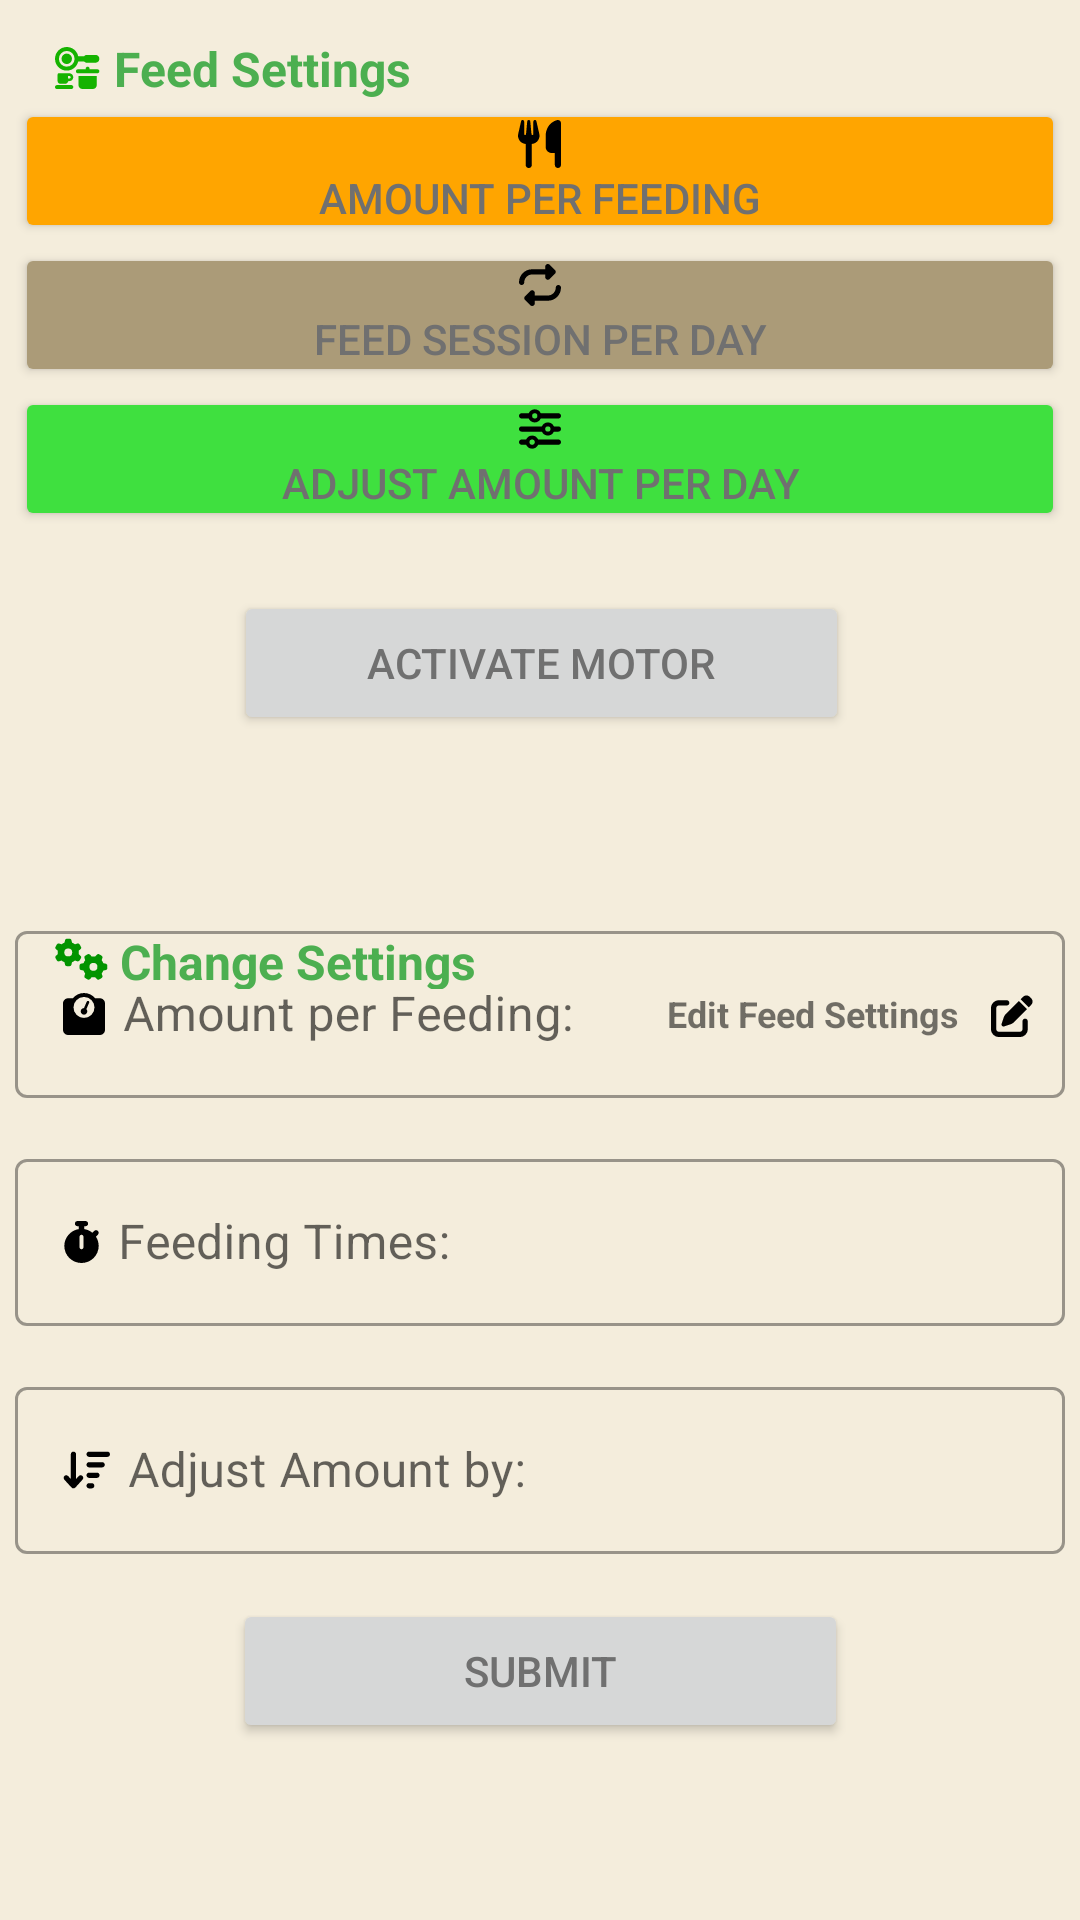

Here is an Android app screen rendered from its layout file. Give the layout XML and the strings, colors and styles it references.
<!-- AndroidManifest.xml: application theme Theme.EQuaSmartMobileAppvk1 -->
<!-- res/layout/fragment_feedsetting_sub_menu.xml -->
<?xml version="1.0" encoding="utf-8"?>
<androidx.core.widget.NestedScrollView xmlns:android="http://schemas.android.com/apk/res/android"
    xmlns:app="http://schemas.android.com/apk/res-auto"
    xmlns:tools="http://schemas.android.com/tools"
    android:layout_width="match_parent"
    android:layout_height="match_parent"
    android:fillViewport="true"
    tools:context=".ui.feedsettings.FeedsettingsFragment">

    <androidx.constraintlayout.widget.ConstraintLayout
        android:layout_width="match_parent"
        android:layout_height="match_parent"
        android:background="#F4EDDC">

        <TextView
            android:id="@+id/text_slideshow"
            android:layout_width="match_parent"
            android:layout_height="wrap_content"
            android:textAlignment="center"
            android:textSize="20sp"
            app:layout_constraintBottom_toBottomOf="parent"
            app:layout_constraintEnd_toEndOf="parent"
            app:layout_constraintHorizontal_bias="0.0"
            app:layout_constraintStart_toStartOf="parent"
            app:layout_constraintTop_toTopOf="parent"
            app:layout_constraintVertical_bias="0.815" />

        <TextView
            android:id="@+id/feedsettings_title_textView"
            android:layout_width="wrap_content"
            android:layout_height="wrap_content"
            android:layout_marginTop="12dp"
            android:drawableStart="@drawable/kitchen_set_solid"
            android:drawablePadding="4dp"
            android:text="Feed Settings"
            android:textColor="#4CAF50"
            android:textSize="16sp"
            android:textStyle="bold"
            app:layout_constraintBottom_toTopOf="@+id/changesettings_title_textView"
            app:layout_constraintEnd_toEndOf="parent"
            app:layout_constraintHorizontal_bias="0.076"
            app:layout_constraintStart_toStartOf="parent"
            app:layout_constraintTop_toTopOf="parent" />

        <TextView
            android:id="@+id/changesettings_title_textView"
            android:layout_width="151dp"
            android:layout_height="20dp"
            android:layout_marginTop="276dp"
            android:drawableStart="@drawable/gears_solid"
            android:drawablePadding="4dp"
            android:text="Change Settings"
            android:textColor="#4CAF50"
            android:textSize="16sp"
            android:textStyle="bold"
            app:layout_constraintBottom_toTopOf="@+id/editfeedsettings_textView"
            app:layout_constraintEnd_toEndOf="@+id/feedsettings_title_textView"
            app:layout_constraintHorizontal_bias="0.0"
            app:layout_constraintStart_toStartOf="@+id/feedsettings_title_textView"
            app:layout_constraintTop_toBottomOf="@+id/feedsettings_title_textView" />

        <Button
            android:id="@+id/amountperfeeding_button"
            android:layout_width="350dp"
            android:layout_height="wrap_content"
            android:layout_marginTop="33dp"
            android:backgroundTint="#FFA500"
            android:drawableTop="@drawable/utensils_solid"
            android:paddingTop="7dp"
            android:paddingBottom="5dp"
            android:text="Amount Per Feeding"
            app:layout_constraintBottom_toTopOf="@+id/feedsession_button"
            app:layout_constraintEnd_toEndOf="parent"
            app:layout_constraintHorizontal_bias="0.487"
            app:layout_constraintStart_toStartOf="parent"
            app:layout_constraintTop_toTopOf="parent" />

        <Button
            android:id="@+id/feedsession_button"
            android:layout_width="350dp"
            android:layout_height="wrap_content"
            android:backgroundTint="#ab9b78"
            android:drawableTop="@drawable/repeat_solid"
            android:paddingTop="7dp"
            android:paddingBottom="5dp"
            android:text="Feed Session per Day"
            app:layout_constraintBottom_toTopOf="@+id/adjustamount_button"
            app:layout_constraintEnd_toEndOf="@+id/amountperfeeding_button"
            app:layout_constraintHorizontal_bias="0.0"
            app:layout_constraintStart_toStartOf="@+id/amountperfeeding_button"
            app:layout_constraintTop_toBottomOf="@+id/amountperfeeding_button" />

        <Button
            android:id="@+id/adjustamount_button"
            android:layout_width="350dp"
            android:layout_height="wrap_content"
            android:layout_marginBottom="15dp"
            android:backgroundTint="#3fe03f"
            android:drawableTop="@drawable/sliders_solid"
            android:paddingTop="7dp"
            android:paddingBottom="5dp"
            android:text="Adjust Amount per Day"
            app:layout_constraintBottom_toTopOf="@+id/activatemotor_button"
            app:layout_constraintEnd_toEndOf="@+id/feedsession_button"
            app:layout_constraintStart_toStartOf="@+id/feedsession_button"
            app:layout_constraintTop_toBottomOf="@+id/feedsession_button" />

        <Button
            android:id="@+id/activatemotor_button"
            android:layout_width="205dp"
            android:layout_height="wrap_content"
            android:layout_marginTop="5dp"
            android:text="Activate Motor"
            app:layout_constraintBottom_toTopOf="@+id/amountperfeeding_textfieldlayout"
            app:layout_constraintEnd_toEndOf="@+id/adjustamount_button"
            app:layout_constraintHorizontal_bias="0.503"
            app:layout_constraintStart_toStartOf="@+id/adjustamount_button"
            app:layout_constraintTop_toBottomOf="@+id/adjustamount_button" />

        <TextView
            android:id="@+id/editfeedsettings_textView"
            android:layout_width="124dp"
            android:layout_height="18dp"
            android:drawableEnd="@drawable/pen_to_square_solid"
            android:paddingEnd="2dp"
            android:text="Edit Feed Settings"
            android:textSize="12sp"
            android:textStyle="bold"
            app:layout_constraintBottom_toBottomOf="parent"
            app:layout_constraintEnd_toEndOf="parent"
            app:layout_constraintHorizontal_bias="0.942"
            app:layout_constraintStart_toStartOf="parent"
            app:layout_constraintTop_toTopOf="parent"
            app:layout_constraintVertical_bias="0.406" />

        <Button
            android:id="@+id/submit_button"
            android:layout_width="205dp"
            android:layout_height="wrap_content"
            android:layout_marginTop="15dp"
            android:text="Submit"
            app:layout_constraintEnd_toEndOf="parent"
            app:layout_constraintStart_toStartOf="parent"
            app:layout_constraintTop_toBottomOf="@+id/adjustamoutby_textfieldlayout" />


        <com.google.android.material.textfield.TextInputLayout
            android:id="@+id/amountperfeeding_textfieldlayout"
            style="@style/Widget.MaterialComponents.TextInputLayout.OutlinedBox"
            android:layout_width="350dp"
            android:layout_height="wrap_content"
            android:layout_marginTop="60dp"
            android:hint="Amount per Feeding:"
            app:endIconMode="clear_text"
            app:layout_constraintBottom_toTopOf="@+id/feedingtimes_textfieldlayout"
            app:layout_constraintEnd_toEndOf="@+id/adjustamount_button"
            app:layout_constraintHorizontal_bias="0.0"
            app:layout_constraintStart_toStartOf="@+id/adjustamount_button"
            app:layout_constraintTop_toBottomOf="@+id/activatemotor_button">

            <com.google.android.material.textfield.TextInputEditText
                android:id="@+id/amountperfeeding_textfieldtextinput"
                android:drawableStart="@drawable/ic_amount_per_feeding"
                android:drawablePadding="6dp"
                android:layout_width="match_parent"
                android:layout_height="wrap_content"
                tools:layout_editor_absoluteX="37dp"
                tools:layout_editor_absoluteY="367dp" />


        </com.google.android.material.textfield.TextInputLayout>

        <com.google.android.material.textfield.TextInputLayout
            android:id="@+id/feedingtimes_textfieldlayout"
            style="@style/Widget.MaterialComponents.TextInputLayout.OutlinedBox"
            android:layout_width="350dp"
            android:layout_height="wrap_content"
            android:layout_marginTop="15dp"
            android:hint="Feeding Times:"
            app:endIconMode="clear_text"
            app:layout_constraintBottom_toTopOf="@+id/adjustamoutby_textfieldlayout"
            app:layout_constraintEnd_toEndOf="@+id/amountperfeeding_textfieldlayout"
            app:layout_constraintStart_toStartOf="@+id/amountperfeeding_textfieldlayout"
            app:layout_constraintTop_toBottomOf="@+id/amountperfeeding_textfieldlayout">

            <com.google.android.material.textfield.TextInputEditText
                android:id="@+id/feedingtimes_textfieldtextinput"
                android:drawableStart="@drawable/ic_feeding_times"
                android:drawablePadding="6dp"
                android:layout_width="match_parent"
                android:layout_height="wrap_content" />
        </com.google.android.material.textfield.TextInputLayout>

        <com.google.android.material.textfield.TextInputLayout
            android:id="@+id/adjustamoutby_textfieldlayout"
            style="@style/Widget.MaterialComponents.TextInputLayout.OutlinedBox"
            android:layout_width="350dp"
            android:layout_height="wrap_content"
            android:layout_marginTop="15dp"
            android:hint="Adjust Amount by:"
            app:endIconMode="clear_text"
            app:layout_constraintBottom_toTopOf="@+id/submit_button"
            app:layout_constraintEnd_toEndOf="@+id/feedingtimes_textfieldlayout"
            app:layout_constraintStart_toStartOf="@+id/feedingtimes_textfieldlayout"
            app:layout_constraintTop_toBottomOf="@+id/feedingtimes_textfieldlayout">

            <com.google.android.material.textfield.TextInputEditText
                android:id="@+id/adjustamountby_textfieldtexinput"
                android:drawableStart="@drawable/ic_adjust_amount_per_feed"
                android:drawablePadding="6dp"
                android:layout_width="match_parent"
                android:layout_height="wrap_content" />
        </com.google.android.material.textfield.TextInputLayout>


    </androidx.constraintlayout.widget.ConstraintLayout>
</androidx.core.widget.NestedScrollView>
<!-- resources referenced by this layout -->
<resources>
  <!-- drawable ic_amount_per_feeding (drawable) -->
  <vector xmlns:android="http://schemas.android.com/apk/res/android"
      android:width="14dp"
      android:height="14dp"
      android:viewportWidth="512"
      android:viewportHeight="512">
    <path
        android:fillColor="#FF000000"
        android:pathData="M128,176a128,128 0,1 1,256 0,128 128,0 1,1 -256,0zM391.8,64C359.5,24.9 310.7,0 256,0S152.5,24.9 120.2,64L64,64C28.7,64 0,92.7 0,128L0,448c0,35.3 28.7,64 64,64l384,0c35.3,0 64,-28.7 64,-64l0,-320c0,-35.3 -28.7,-64 -64,-64l-56.2,0zM296,224c0,-10.6 -4.1,-20.2 -10.9,-27.4l33.6,-78.3c3.5,-8.1 -0.3,-17.5 -8.4,-21s-17.5,0.3 -21,8.4L255.7,184c-22,0.1 -39.7,18 -39.7,40c0,22.1 17.9,40 40,40s40,-17.9 40,-40z"/>
  </vector>
  <!-- drawable ic_feeding_times (drawable) -->
  <vector xmlns:android="http://schemas.android.com/apk/res/android"
      android:width="12.25dp"
      android:height="14dp"
      android:viewportWidth="448"
      android:viewportHeight="512">
    <path
        android:fillColor="#FF000000"
        android:pathData="M176,0c-17.7,0 -32,14.3 -32,32s14.3,32 32,32l16,0 0,34.4C92.3,113.8 16,200 16,304c0,114.9 93.1,208 208,208s208,-93.1 208,-208c0,-41.8 -12.3,-80.7 -33.5,-113.2l24.1,-24.1c12.5,-12.5 12.5,-32.8 0,-45.3s-32.8,-12.5 -45.3,0L355.7,143c-28.1,-23 -62.2,-38.8 -99.7,-44.6L256,64l16,0c17.7,0 32,-14.3 32,-32s-14.3,-32 -32,-32L224,0 176,0zM248,192l0,128c0,13.3 -10.7,24 -24,24s-24,-10.7 -24,-24l0,-128c0,-13.3 10.7,-24 24,-24s24,10.7 24,24z"/>
  </vector>
  <!-- drawable repeat_solid (drawable) -->
  <vector xmlns:android="http://schemas.android.com/apk/res/android"
      android:width="14dp"
      android:height="14dp"
      android:viewportWidth="512"
      android:viewportHeight="512">
    <path
        android:fillColor="#FF000000"
        android:pathData="M0,224c0,17.7 14.3,32 32,32s32,-14.3 32,-32c0,-53 43,-96 96,-96l160,0 0,32c0,12.9 7.8,24.6 19.8,29.6s25.7,2.2 34.9,-6.9l64,-64c12.5,-12.5 12.5,-32.8 0,-45.3l-64,-64c-9.2,-9.2 -22.9,-11.9 -34.9,-6.9S320,19.1 320,32l0,32L160,64C71.6,64 0,135.6 0,224zM512,288c0,-17.7 -14.3,-32 -32,-32s-32,14.3 -32,32c0,53 -43,96 -96,96l-160,0 0,-32c0,-12.9 -7.8,-24.6 -19.8,-29.6s-25.7,-2.2 -34.9,6.9l-64,64c-12.5,12.5 -12.5,32.8 0,45.3l64,64c9.2,9.2 22.9,11.9 34.9,6.9s19.8,-16.6 19.8,-29.6l0,-32 160,0c88.4,0 160,-71.6 160,-160z"/>
  </vector>
  <style name="Theme.EQuaSmartMobileAppvk1" parent="Theme.MaterialComponents.DayNight.DarkActionBar">
          
          <item name="colorPrimary">@color/light_green</item>
          <item name="colorPrimaryVariant">@color/purple_700</item>
          <item name="colorOnPrimary">@color/white</item>
          
          <item name="colorSecondary">@color/teal_200</item>
          <item name="colorSecondaryVariant">@color/teal_700</item>
          <item name="colorOnSecondary">@color/black</item>
          
          <item name="android:statusBarColor">?attr/colorPrimaryVariant</item>
          
          <item name="android:textColorPrimary">@color/light_gray</item>
      </style>
  <color name="light_green">#2b8f6d</color>
  <color name="purple_700">#FF3700B3</color>
  <color name="white">#FFFFFFFF</color>
  <color name="teal_200">#FF03DAC5</color>
  <color name="teal_700">#FF018786</color>
  <color name="black">#FF000000</color>
  <color name="light_gray">#707070</color>
</resources>
